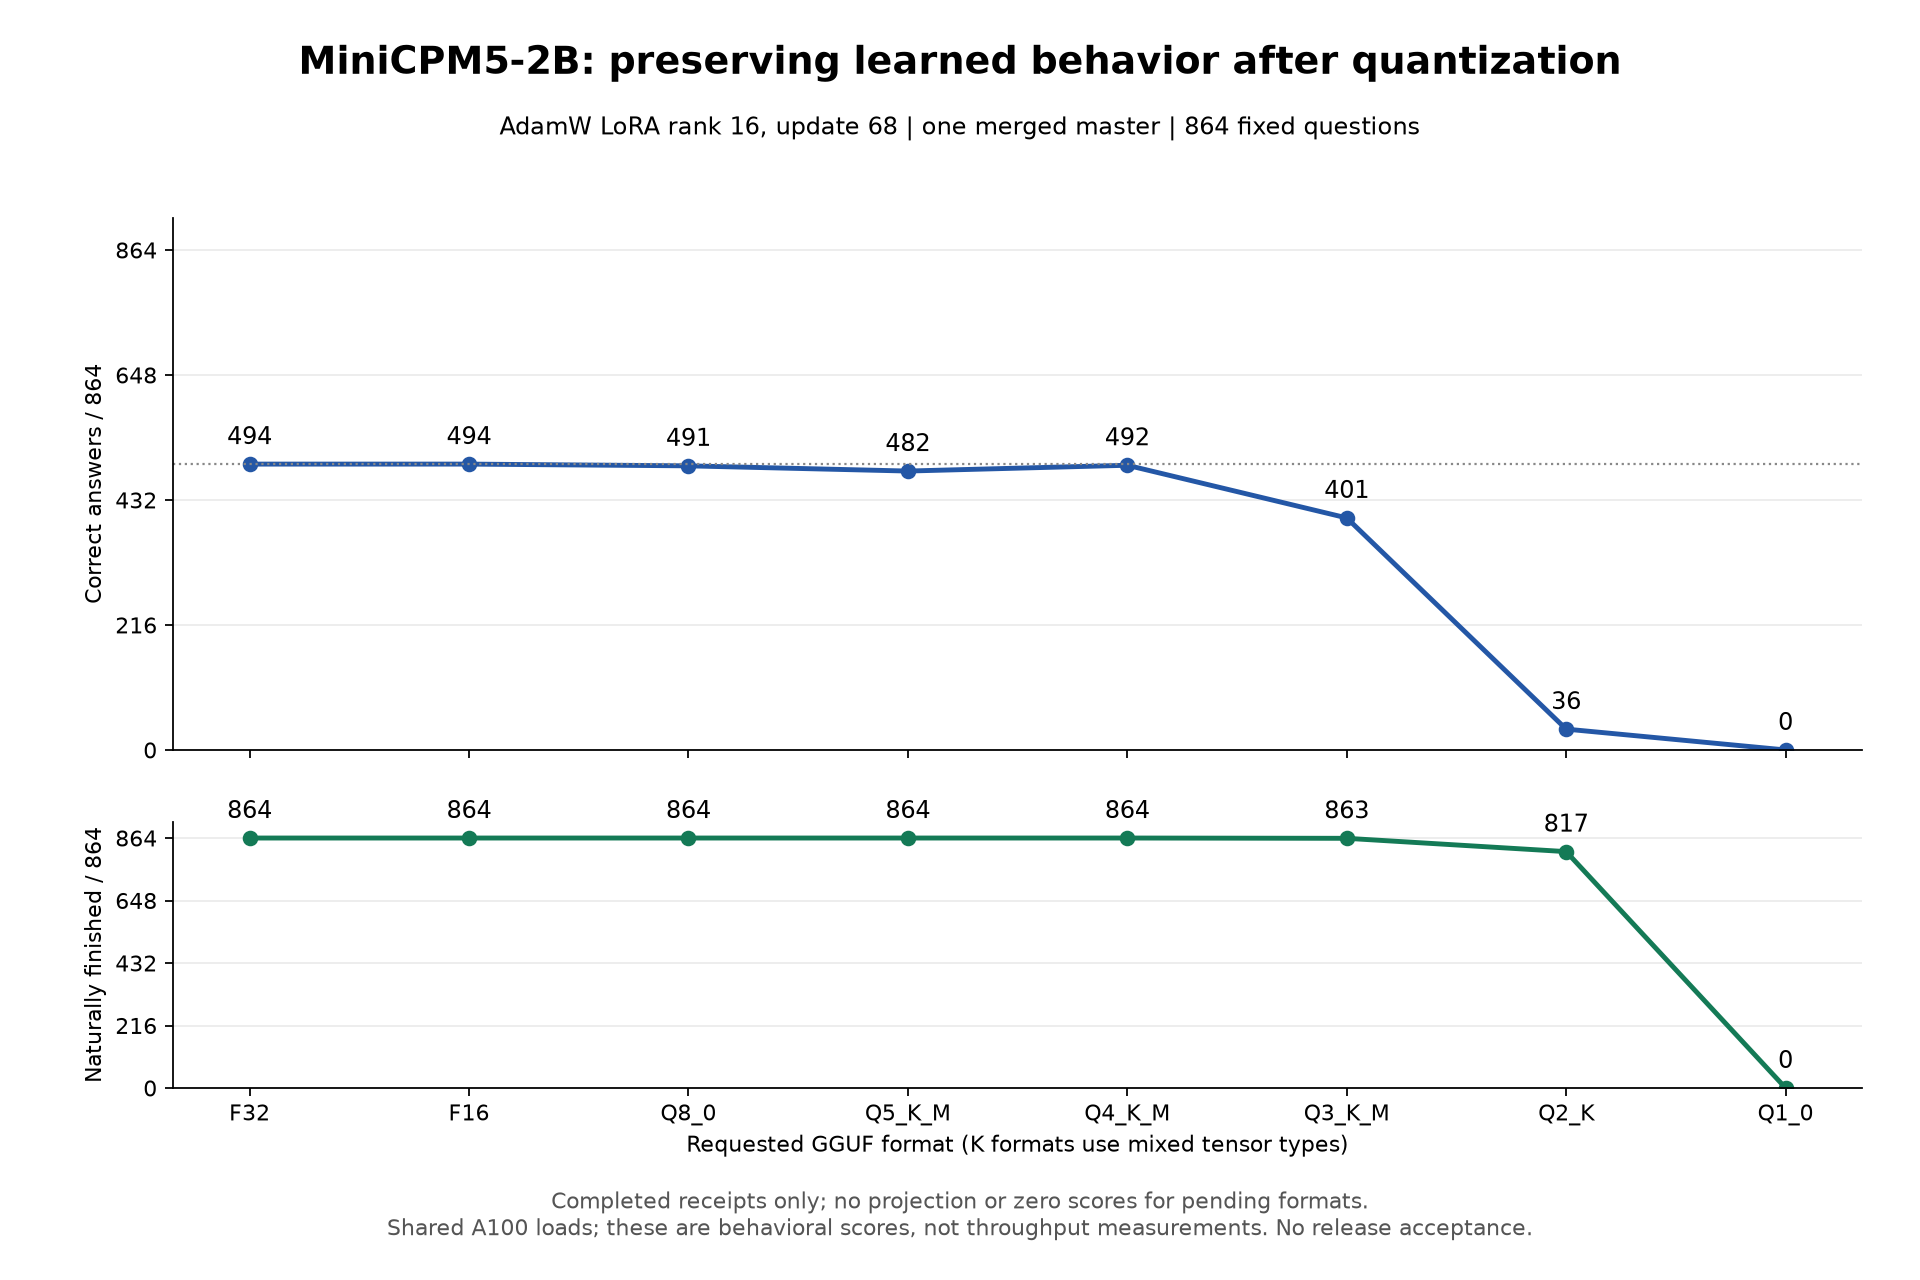

The file beside this chart, header and first rows:
format, status, bytes, cases, correct, finished, answer_gains, answer_losses, completion_gains, completion_losses, model_sha256
F32, COMPLETE, 10072171584, 864, 494, 864, 0, 0, 0, 0, 76f88c1788411f0cc2fc0aa9c9c27c32bcdec64b…
F16, COMPLETE, 5039006784, 864, 494, 864, 0, 0, 0, 0, 24afcc7acb4ca9054dc516790cc3b8f51530ece1…
Q8_0, COMPLETE, 2679710784, 864, 491, 864, 0, 3, 0, 0, 59fca240ffd4b758401fd108e054a58e04695cc7…
Q5_K_M, COMPLETE, 1808061504, 864, 482, 864, 10, 22, 0, 0, c391294b7a3f37c0a590acfd772eac05fe62897f…
Q4_K_M, COMPLETE, 1561318464, 864, 492, 864, 20, 22, 0, 0, 95a85275e537d39e4a749602979ded7f98151afa…
Q3_K_M, COMPLETE, 1291420736, 864, 401, 863, 20, 113, 0, 1, 0b73696701ceb6393cff6185ade5228095ac8d26…
Q2_K, COMPLETE, 1039926336, 864, 36, 817, 8, 466, 0, 47, 62b58a7153877cabc24df28a57bf1ee3e9adcd82…
Q1_0, COMPLETE, 541475904, 864, 0, 0, 0, 494, 0, 864, 775dc54f98642a7053d11ea481e103dba02e71fd…
